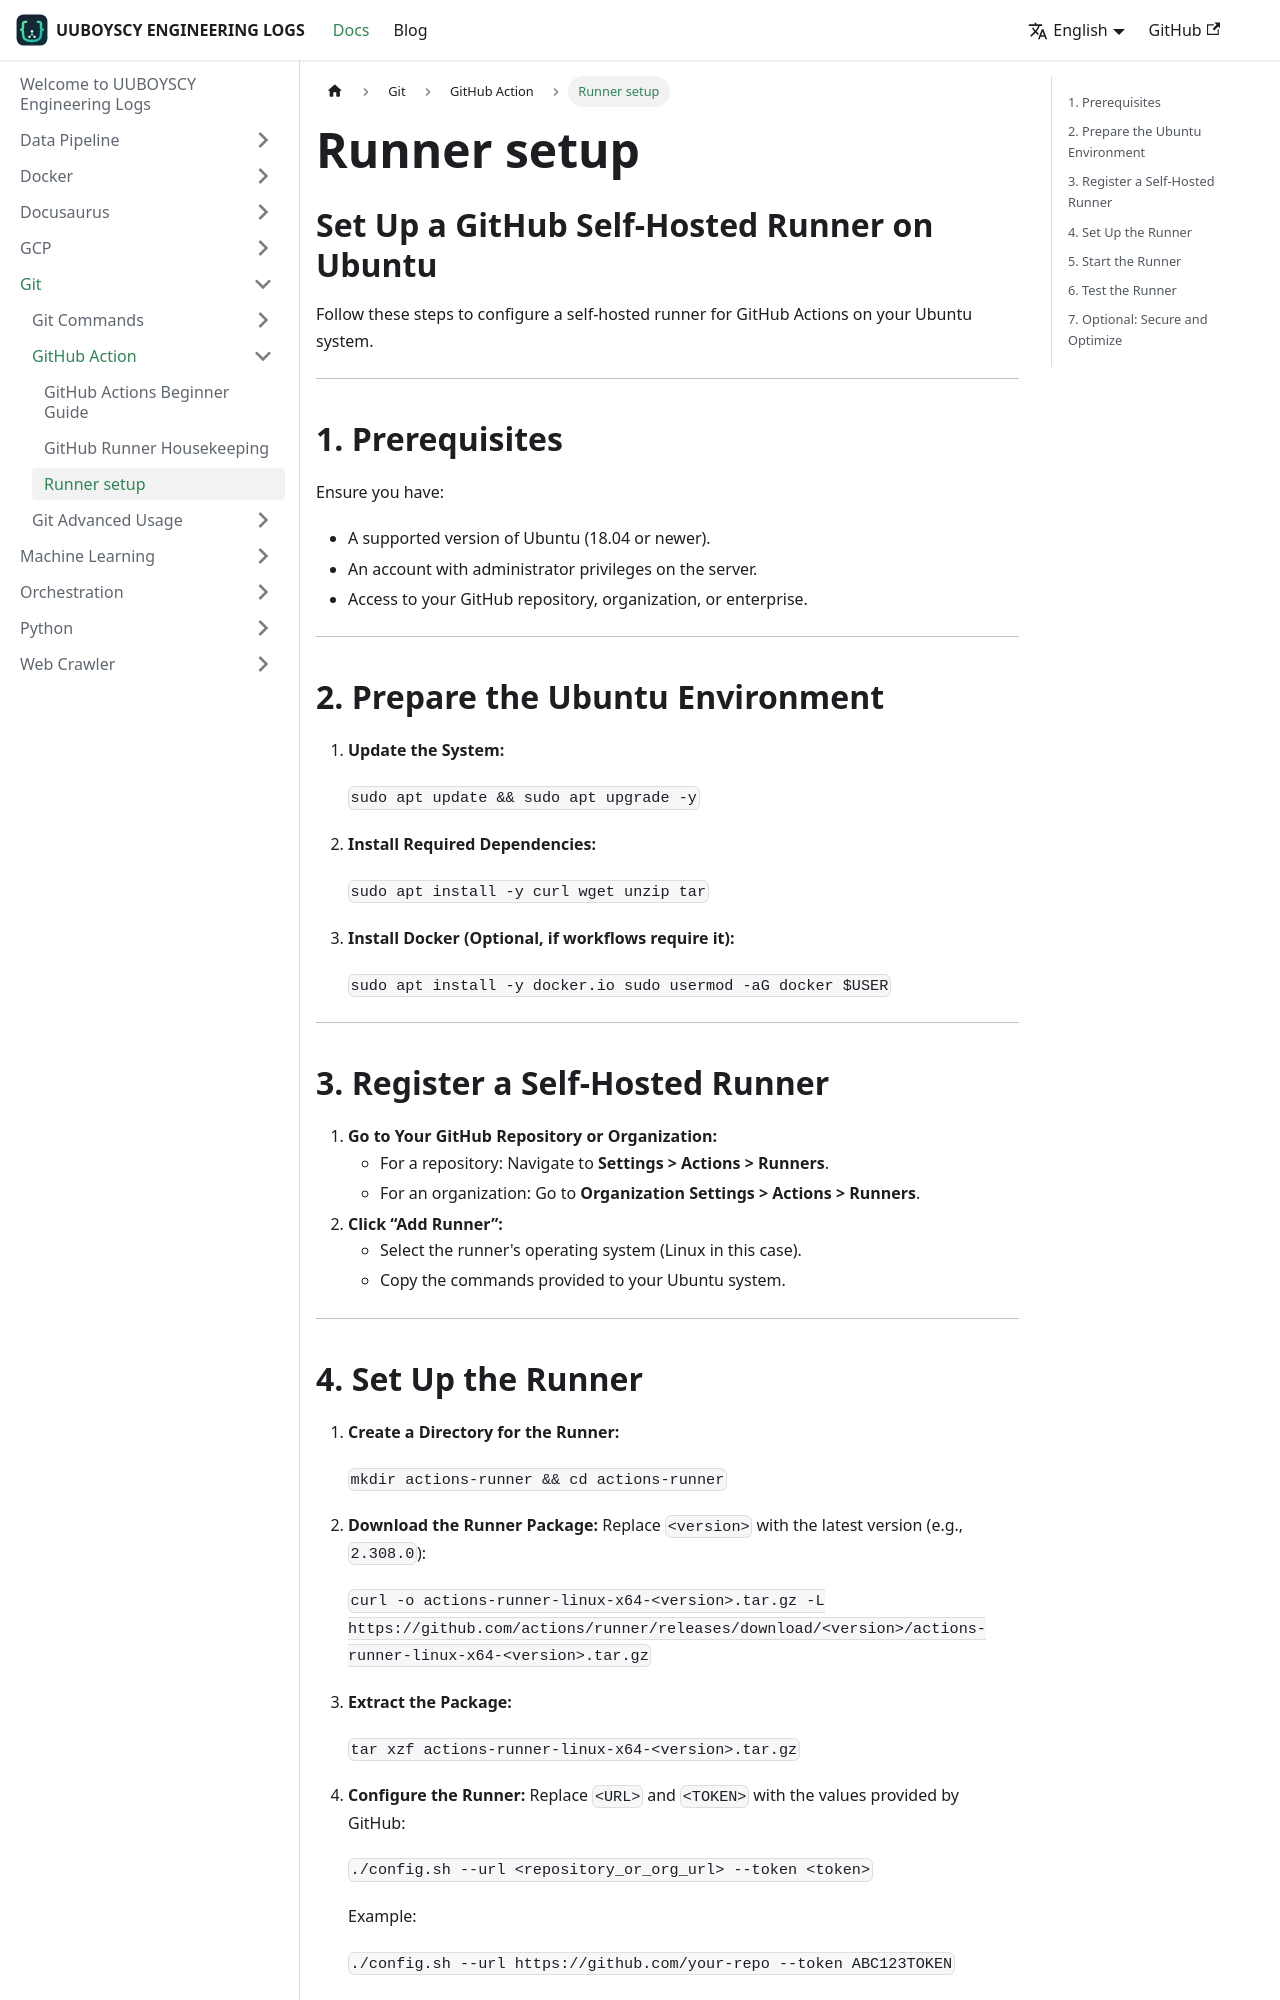

repository: uuboyscy/uuboyscy-engineering-logs · page: docs/Git/GitHub Action/Runner setup/index.html · generator: docusaurus

# Runner setup

# Set Up a GitHub Self-Hosted Runner on Ubuntu

Follow these steps to configure a self-hosted runner for GitHub Actions on your Ubuntu system.

---

## 1. Prerequisites

Ensure you have:

- A supported version of Ubuntu (18.04 or newer).
- An account with administrator privileges on the server.
- Access to your GitHub repository, organization, or enterprise.

---

## 2. Prepare the Ubuntu Environment

1. **Update the System:**
    
    `sudo apt update && sudo apt upgrade -y`
    
2. **Install Required Dependencies:**
    
    `sudo apt install -y curl wget unzip tar`
    
3. **Install Docker (Optional, if workflows require it):**
    
    `sudo apt install -y docker.io
    sudo usermod -aG docker $USER`
    

---

## 3. Register a Self-Hosted Runner

1. **Go to Your GitHub Repository or Organization:**
    - For a repository: Navigate to **Settings > Actions > Runners**.
    - For an organization: Go to **Organization Settings > Actions > Runners**.
2. **Click “Add Runner”:**
    - Select the runner's operating system (Linux in this case).
    - Copy the commands provided to your Ubuntu system.

---
